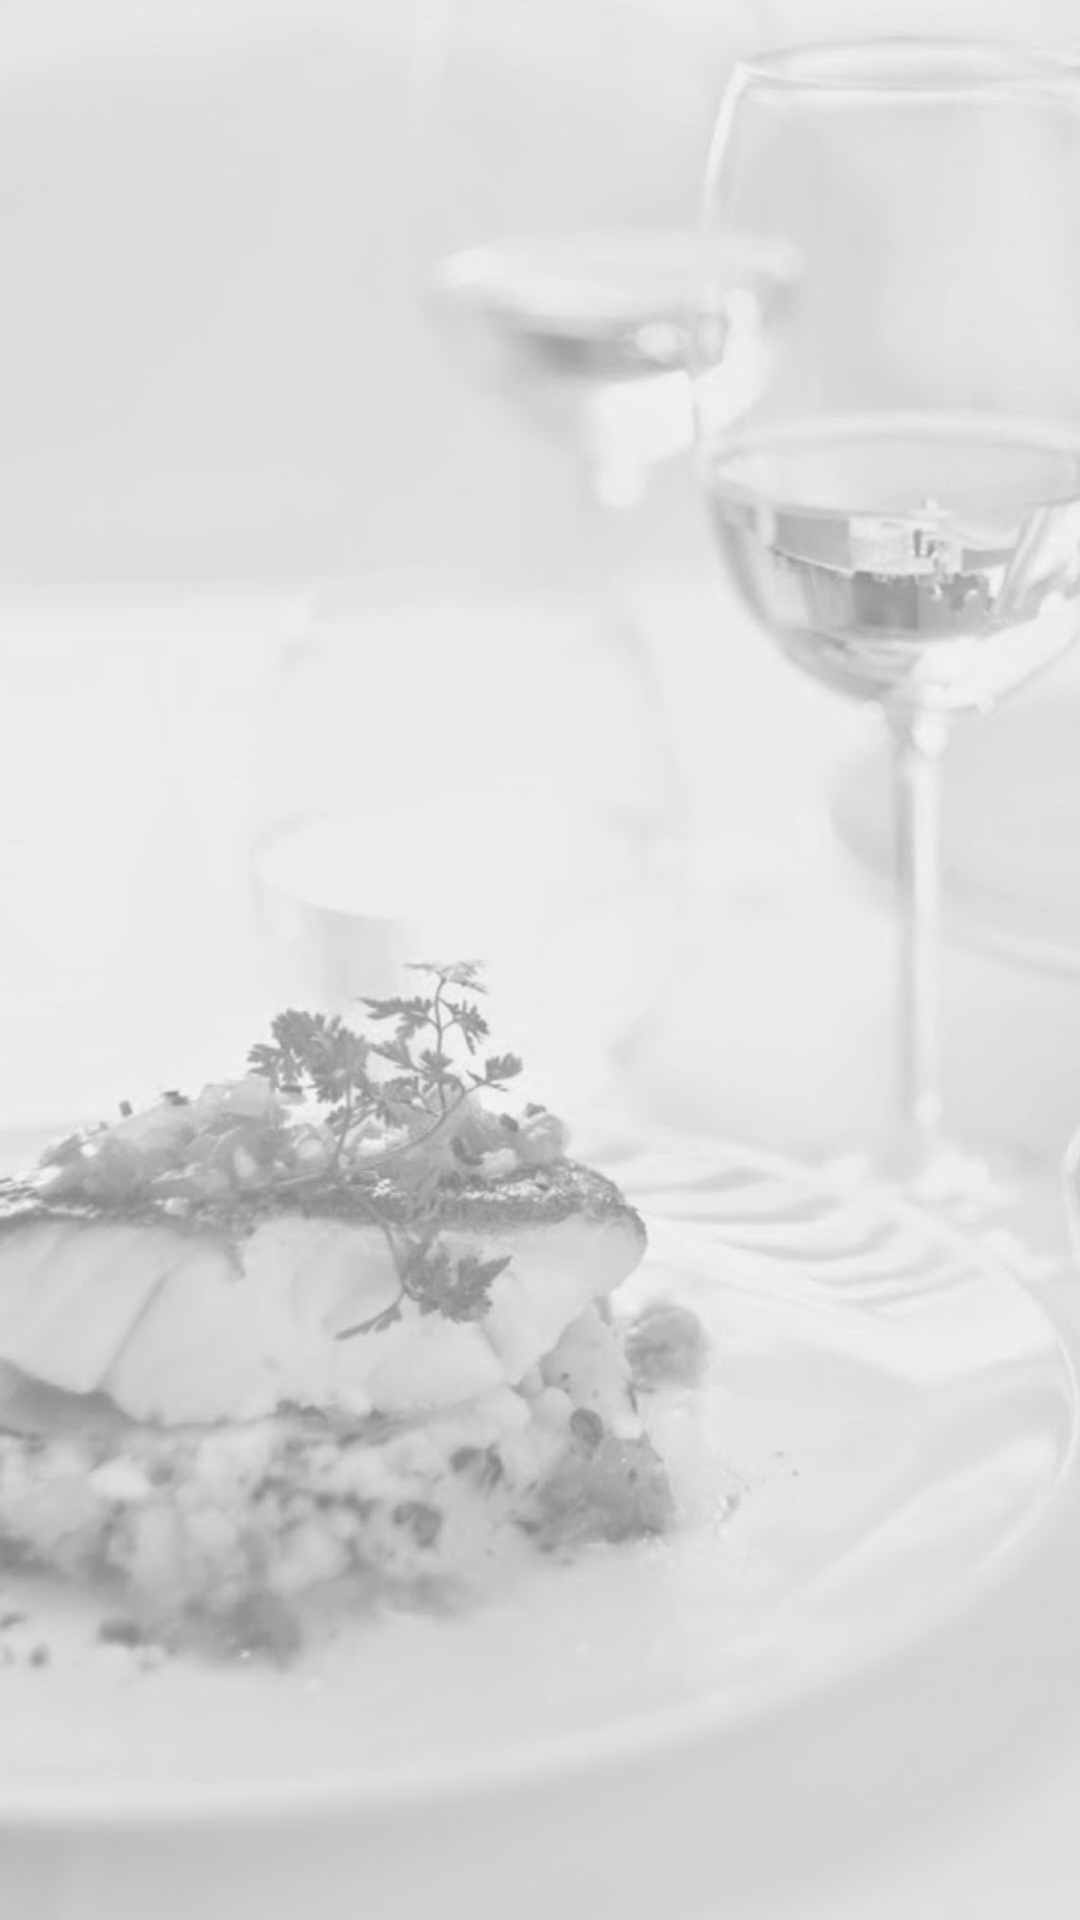

This screen was rendered from an Android layout file. Write that file and the resources it references.
<!-- AndroidManifest.xml: application theme AppTheme -->
<!-- res/layout/activity_server.xml -->
<?xml version="1.0" encoding="utf-8"?>
<RelativeLayout xmlns:android="http://schemas.android.com/apk/res/android"
    android:layout_width="match_parent"
    android:layout_height="match_parent"
    android:background="@drawable/background" >
    
    <ListView 
        android:id="@+id/station_list"
        android:layout_width="match_parent"
        android:layout_height="wrap_content"
        android:layout_margin="8dp"
        android:divider="@android:color/white"
        android:dividerHeight="2dp" >
    </ListView>

</RelativeLayout>
<!-- resources referenced by this layout -->
<resources>
  <!-- drawable background: png bitmap (drawable-mdpi, 564721 bytes) -->
  <style name="AppTheme" parent="AppBaseTheme">
          
      </style>
  <style name="AppBaseTheme" parent="android:Theme.Light">
          
      </style>
</resources>
